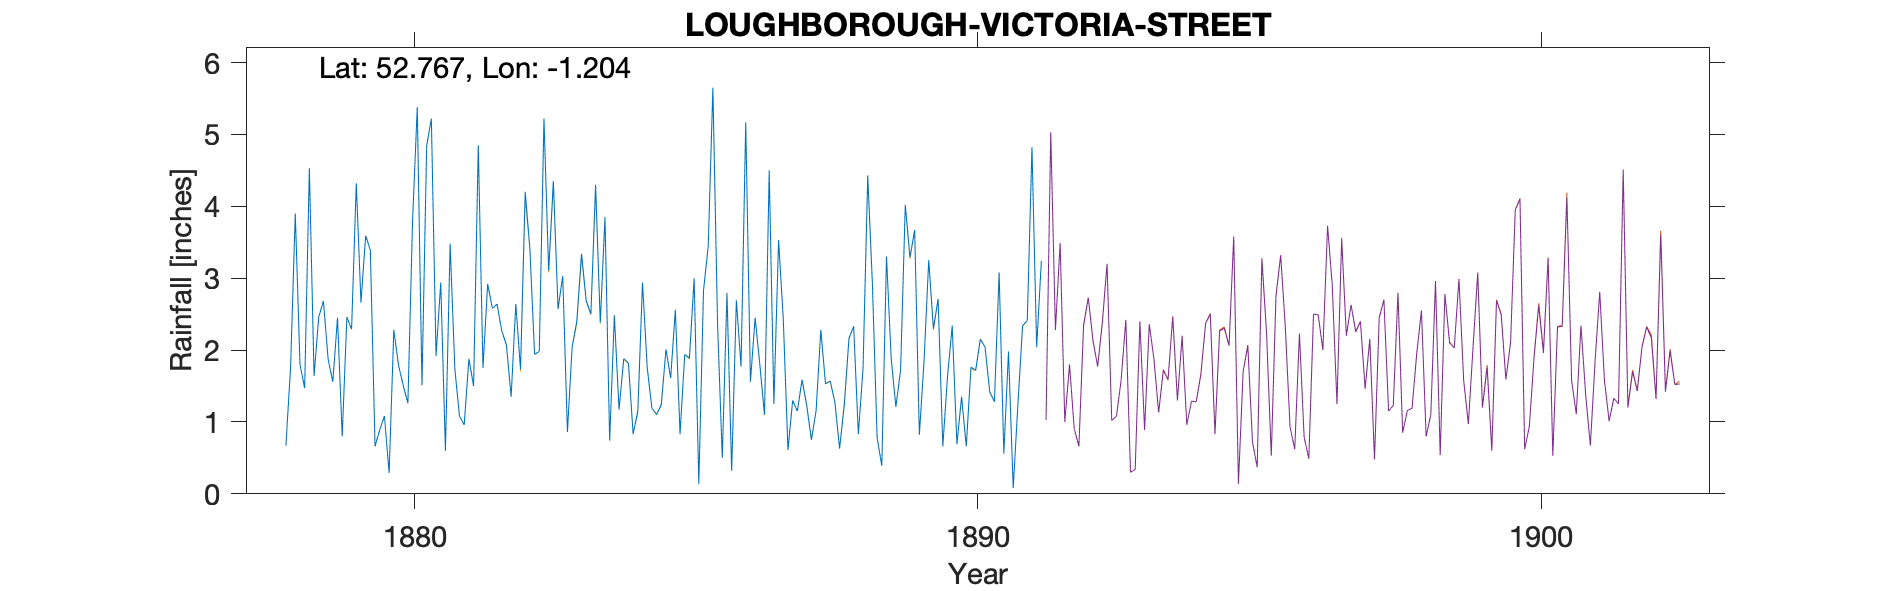

Source data for this figure (header and first rows):
LOUGHBOROUGH-VICTORIA-STREET, , , , , , , , , , , , , , , , , , , , , , , 
Grid ref, SK537191, Long, -1.204, Lat, 52.77, Elevation, 169, ft, , , , , , , , , , , , , , , 
Station no, RR1169, , , , , , , , , , , , , , , , , , , , , , 
, 1870, 1871, 1872, 1873, 1874, 1875, 1876, 1877, 1878, 1879, 1880, 1881, 1882, 1883, 1884, 1885, 1886, 1887, 1888, 1889, 1890, 1891, 1892
January, , , , , , , , , , 1.56, 0.29, 0.6, 2.27, 2.57, 2.48, 1.61, 2.79, 2.43, 0.63, 1.21, 2.34, 1.98, 
February, , , , , , , , , , 2.45, 2.28, 3.48, 2.07, 3.03, 1.17, 2.56, 0.32, 0.61, 1.23, 1.72, 0.69, 0.08, 
March, , , , , , , , , 0.67, 0.8, 1.79, 1.74, 1.35, 0.86, 1.88, 0.83, 2.69, 1.3, 2.16, 4.02, 1.35, 1.24, 
April, , , , , , , , , 1.76, 2.46, 1.51, 1.08, 2.64, 2.04, 1.82, 1.94, 1.77, 1.15, 2.33, 3.29, 0.66, 2.34, 
May, , , , , , , , , 3.9, 2.29, 1.26, 0.96, 1.73, 2.4, 0.83, 1.89, 5.17, 1.59, 0.83, 3.67, 1.76, 2.41, 
June, , , , , , , , , 1.8, 4.32, 3.81, 1.88, 4.2, 3.34, 1.15, 3, 1.56, 1.23, 1.75, 0.82, 1.72, 4.82, 
July, , , , , , , , , 1.47, 2.66, 5.38, 1.5, 3.41, 2.69, 2.94, 0.14, 2.45, 0.75, 4.43, 1.85, 2.15, 2.04, 
August, , , , , , , , , 4.53, 3.59, 1.51, 4.85, 1.94, 2.5, 1.76, 2.83, 1.8, 1.16, 2.91, 3.25, 2.04, 3.24, 
September, , , , , , , , , 1.64, 3.39, 4.84, 1.75, 1.98, 4.3, 1.19, 3.44, 1.1, 2.28, 0.78, 2.3, 1.42, , 
October, , , , , , , , , 2.46, 0.66, 5.22, 2.92, 5.22, 2.38, 1.1, 5.65, 4.5, 1.53, 0.39, 2.71, 1.28, , 
November, , , , , , , , , 2.68, 0.89, 1.92, 2.58, 3.1, 3.85, 1.24, 2.35, 1.25, 1.57, 3.3, 0.66, 3.08, , 
December, , , , , , , , , 1.87, 1.08, 2.94, 2.64, 4.35, 0.74, 2.01, 0.5, 3.53, 1.27, 1.88, 1.63, 0.56, , 
Total, , , , , , , , , , 26.15, 32.75, 25.98, 34.26, 30.7, 19.57, 26.74, 28.93, 16.87, 22.62, 27.13, 19.05, , 
Gauge moved at End of August 1891 400yds…, , , , , , , , , , , , , , , , , , , , , , , 
Note: Multiple duplicate values between …, , , , , , , , , , , , , , , , , , , , , , , 
